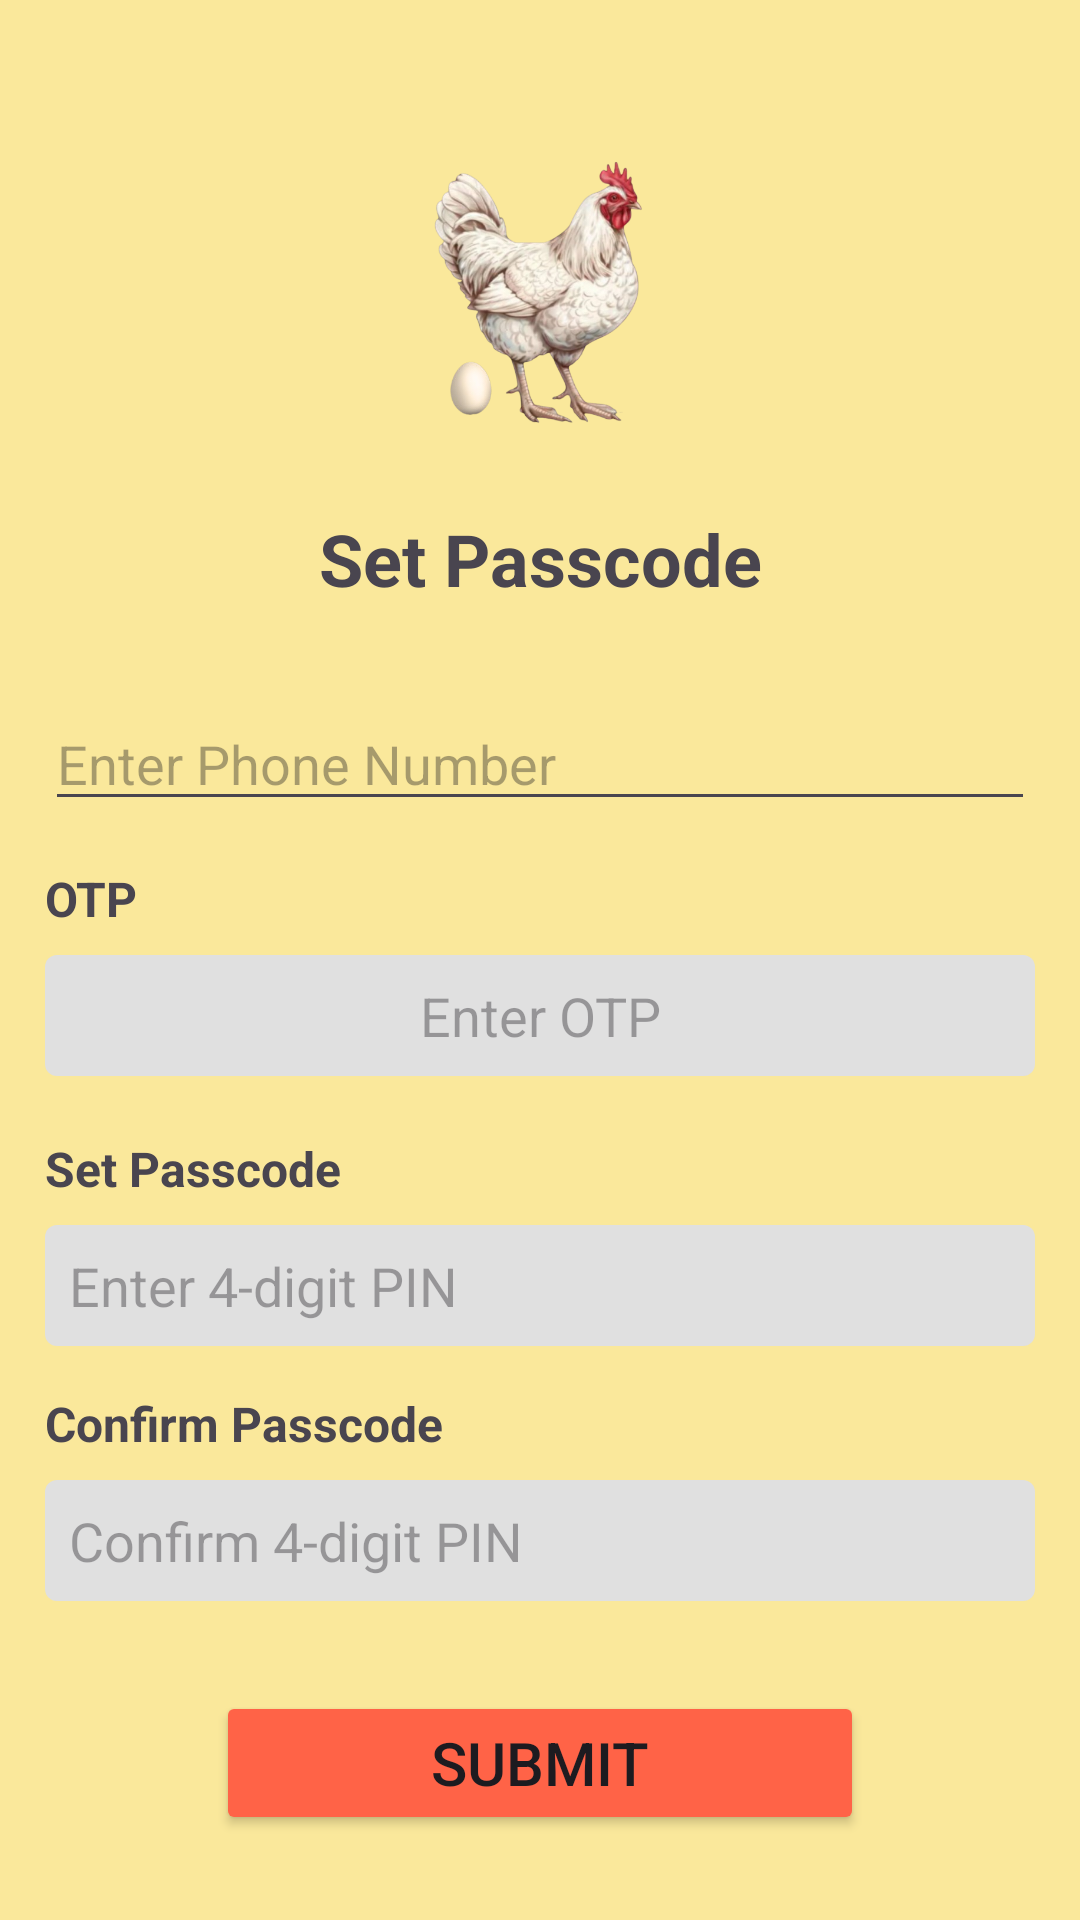

The Android layout XML behind this screen, and the referenced resources:
<!-- AndroidManifest.xml: application theme Theme.ProjectC -->
<!-- res/layout/set_passcode.xml -->
<?xml version="1.0" encoding="utf-8"?>
<androidx.constraintlayout.widget.ConstraintLayout
    xmlns:android="http://schemas.android.com/apk/res/android"
    xmlns:app="http://schemas.android.com/apk/res-auto"
    xmlns:tools="http://schemas.android.com/tools"
    android:id="@+id/setPasscode"
    android:layout_width="match_parent"
    android:layout_height="match_parent"
    android:fitsSystemWindows="true"
    android:background="@color/bgColor"
    tools:context=".SetPasscode">

    <androidx.appcompat.widget.Toolbar
        android:id="@+id/customToolbar"
        android:layout_width="match_parent"
        android:layout_height="50dp"
        android:background="@color/bgColor"
        android:elevation="4dp"
        android:theme="@style/CustomToolbar"
        app:popupTheme="@style/ThemeOverlay.AppCompat.Light"
        android:foregroundTint="@color/black"
        tools:ignore="MissingConstraints" />

    <ScrollView
        android:layout_width="match_parent"
        android:layout_height="0dp"
        app:layout_constraintBottom_toBottomOf="parent"
        app:layout_constraintEnd_toEndOf="parent"
        app:layout_constraintStart_toStartOf="parent"
        app:layout_constraintTop_toBottomOf="@+id/customToolbar">

    <androidx.constraintlayout.widget.ConstraintLayout
        android:layout_width="match_parent"
        android:layout_height="wrap_content">

    
    <ImageView
        android:id="@+id/logoImageView"
        android:layout_width="100dp"
        android:layout_height="100dp"
        android:src="@drawable/splash"
        android:layout_marginTop="20dp"
        app:layout_constraintStart_toStartOf="parent"
        app:layout_constraintEnd_toEndOf="parent"/>

    
    <TextView
        android:id="@+id/loginTitle"
        android:layout_width="wrap_content"
        android:layout_height="wrap_content"
        android:text="Set Passcode"
        android:textSize="24sp"
        android:textStyle="bold"
        android:layout_marginTop="20dp"
        app:layout_constraintTop_toBottomOf="@id/logoImageView"
        app:layout_constraintStart_toStartOf="parent"
        app:layout_constraintEnd_toEndOf="parent"/>

    

    

    


    <LinearLayout
        android:id="@+id/passcodeLayout"
        android:layout_width="0dp"
        android:layout_height="wrap_content"
        android:layout_marginTop="15dp"
        android:layout_marginStart="15dp"
        android:layout_marginEnd="15dp"
        android:orientation="vertical"
        app:layout_constraintEnd_toEndOf="parent"
        app:layout_constraintHorizontal_bias="0"
        app:layout_constraintStart_toStartOf="parent"
        app:layout_constraintTop_toBottomOf="@id/phoneEditText">

        
        <TextView
            android:id="@+id/passcodeLabel"
            android:layout_width="wrap_content"
            android:layout_height="wrap_content"
            android:layout_marginBottom="8dp"
            android:text="OTP"
            android:textSize="16sp"
            android:textStyle="bold" />

        
        <EditText
            android:id="@+id/passcodeEditText"
            android:layout_width="match_parent"
            android:layout_height="wrap_content"
            android:background="@drawable/gray_edittext_background"
            android:gravity="center"
            android:inputType="number"
            android:maxLength="4"
            android:hint="Enter OTP"
            android:digits="0123456789"
            android:autofillHints="sms_otp" />
    </LinearLayout>
    
    <LinearLayout
        android:id="@+id/SetPasscodeLayout"
        android:layout_width="0dp"
        android:layout_height="wrap_content"
        android:layout_marginTop="20dp"
        android:layout_marginStart="15dp"
        android:layout_marginEnd="15dp"
        android:orientation="vertical"
        app:layout_constraintEnd_toEndOf="parent"
        app:layout_constraintHorizontal_bias="0"
        app:layout_constraintStart_toStartOf="parent"
        app:layout_constraintTop_toBottomOf="@id/passcodeLayout">

        
        <TextView
            android:id="@+id/setPasscodeLabel"
            android:layout_width="wrap_content"
            android:layout_height="wrap_content"
            android:layout_marginBottom="8dp"
            android:text="Set Passcode"
            android:textSize="16sp"
            android:textStyle="bold" />

        
        <EditText
            android:id="@+id/setPinEditText"
            android:layout_width="match_parent"
            android:layout_height="wrap_content"
            android:background="@drawable/gray_edittext_background"
            android:gravity="left"
            android:inputType="number"
            android:maxLength="4"
            android:hint="Enter 4-digit PIN"
            android:digits="0123456789"/>
    </LinearLayout>

    

    <LinearLayout
        android:id="@+id/ConfirmPasscodeLayout"
        android:layout_width="0dp"
        android:layout_height="wrap_content"
        android:layout_marginTop="15dp"
        android:layout_marginStart="15dp"
        android:layout_marginEnd="15dp"
        android:orientation="vertical"
        app:layout_constraintEnd_toEndOf="parent"
        app:layout_constraintHorizontal_bias="0"
        app:layout_constraintStart_toStartOf="parent"
        app:layout_constraintTop_toBottomOf="@id/SetPasscodeLayout">

        
        <TextView
            android:id="@+id/ConfirmPasscodeLabel"
            android:layout_width="wrap_content"
            android:layout_height="wrap_content"
            android:layout_marginBottom="8dp"
            android:text="Confirm Passcode"
            android:textSize="16sp"
            android:textStyle="bold" />

        
        <EditText
            android:id="@+id/confirmPinEditText"
            android:layout_width="match_parent"
            android:layout_height="wrap_content"
            android:background="@drawable/gray_edittext_background"
            android:gravity="left"
            android:inputType="number"
            android:maxLength="4"
            android:hint="Confirm 4-digit PIN"
            android:digits="0123456789"/>
    </LinearLayout>

    
    <EditText
        android:id="@+id/phoneEditText"
        android:layout_width="0dp"
        android:layout_height="wrap_content"
        android:layout_marginTop="30dp"
        android:layout_marginEnd="15dp"
        android:layout_marginStart="15dp"
        android:hint="Enter Phone Number"
        android:maxLength="10"
        android:inputType="phone"
        app:layout_constraintEnd_toEndOf="parent"
        app:layout_constraintHorizontal_bias="0.0"
        app:layout_constraintStart_toStartOf="parent"
        app:layout_constraintTop_toBottomOf="@id/loginTitle" />

    <Button
        android:id="@+id/Submit"
        android:layout_width="0dp"
        android:layout_height="wrap_content"
        android:layout_marginTop="30dp"
        android:textSize="20sp"
        android:backgroundTint="@color/bgButtonColor"
        android:text="Submit"
        app:layout_constraintEnd_toEndOf="parent"
        app:layout_constraintHorizontal_bias="0.5"
        app:layout_constraintStart_toStartOf="parent"
        app:layout_constraintTop_toBottomOf="@id/ConfirmPasscodeLayout"
        app:layout_constraintWidth_percent="0.6" />

        </androidx.constraintlayout.widget.ConstraintLayout>
    </ScrollView>

</androidx.constraintlayout.widget.ConstraintLayout>
<!-- resources referenced by this layout -->
<resources>
  <color name="bgButtonColor">#FF6347</color>
  <color name="bgColor">#FAE89B</color>
  <color name="black">#FF000000</color>
  <!-- drawable gray_edittext_background (drawable) -->
  <?xml version="1.0" encoding="utf-8"?>
  <shape xmlns:android="http://schemas.android.com/apk/res/android">
      <solid android:color="#E0E0E0"/> 
      <corners android:radius="4dp"/> 
      <padding
          android:left="8dp"
          android:top="8dp"
          android:right="8dp"
          android:bottom="8dp"/>
  </shape>
  <!-- drawable splash: png bitmap (drawable, 191276 bytes) -->
  <style name="CustomToolbar" parent="ThemeOverlay.AppCompat.Dark.ActionBar">
          <item name="android:background">@color/bgColor</item>
          <item name="android:tint">@color/red</item>
          <item name="titleTextStyle">@style/ToolbarTitleText</item>
          <item name="navigationIconTint">@color/black</item>
      </style>
  <style name="Theme.ProjectC" parent="Base.Theme.ProjectC" />
  <color name="red">#FF0000</color>
  <style name="ToolbarTitleText" parent="TextAppearance.Widget.AppCompat.Toolbar.Title">
          <item name="android:textColor">@color/black</item>
      </style>
  <style name="Base.Theme.ProjectC" parent="Theme.Material3.DayNight.NoActionBar">
          
          
      </style>
</resources>
